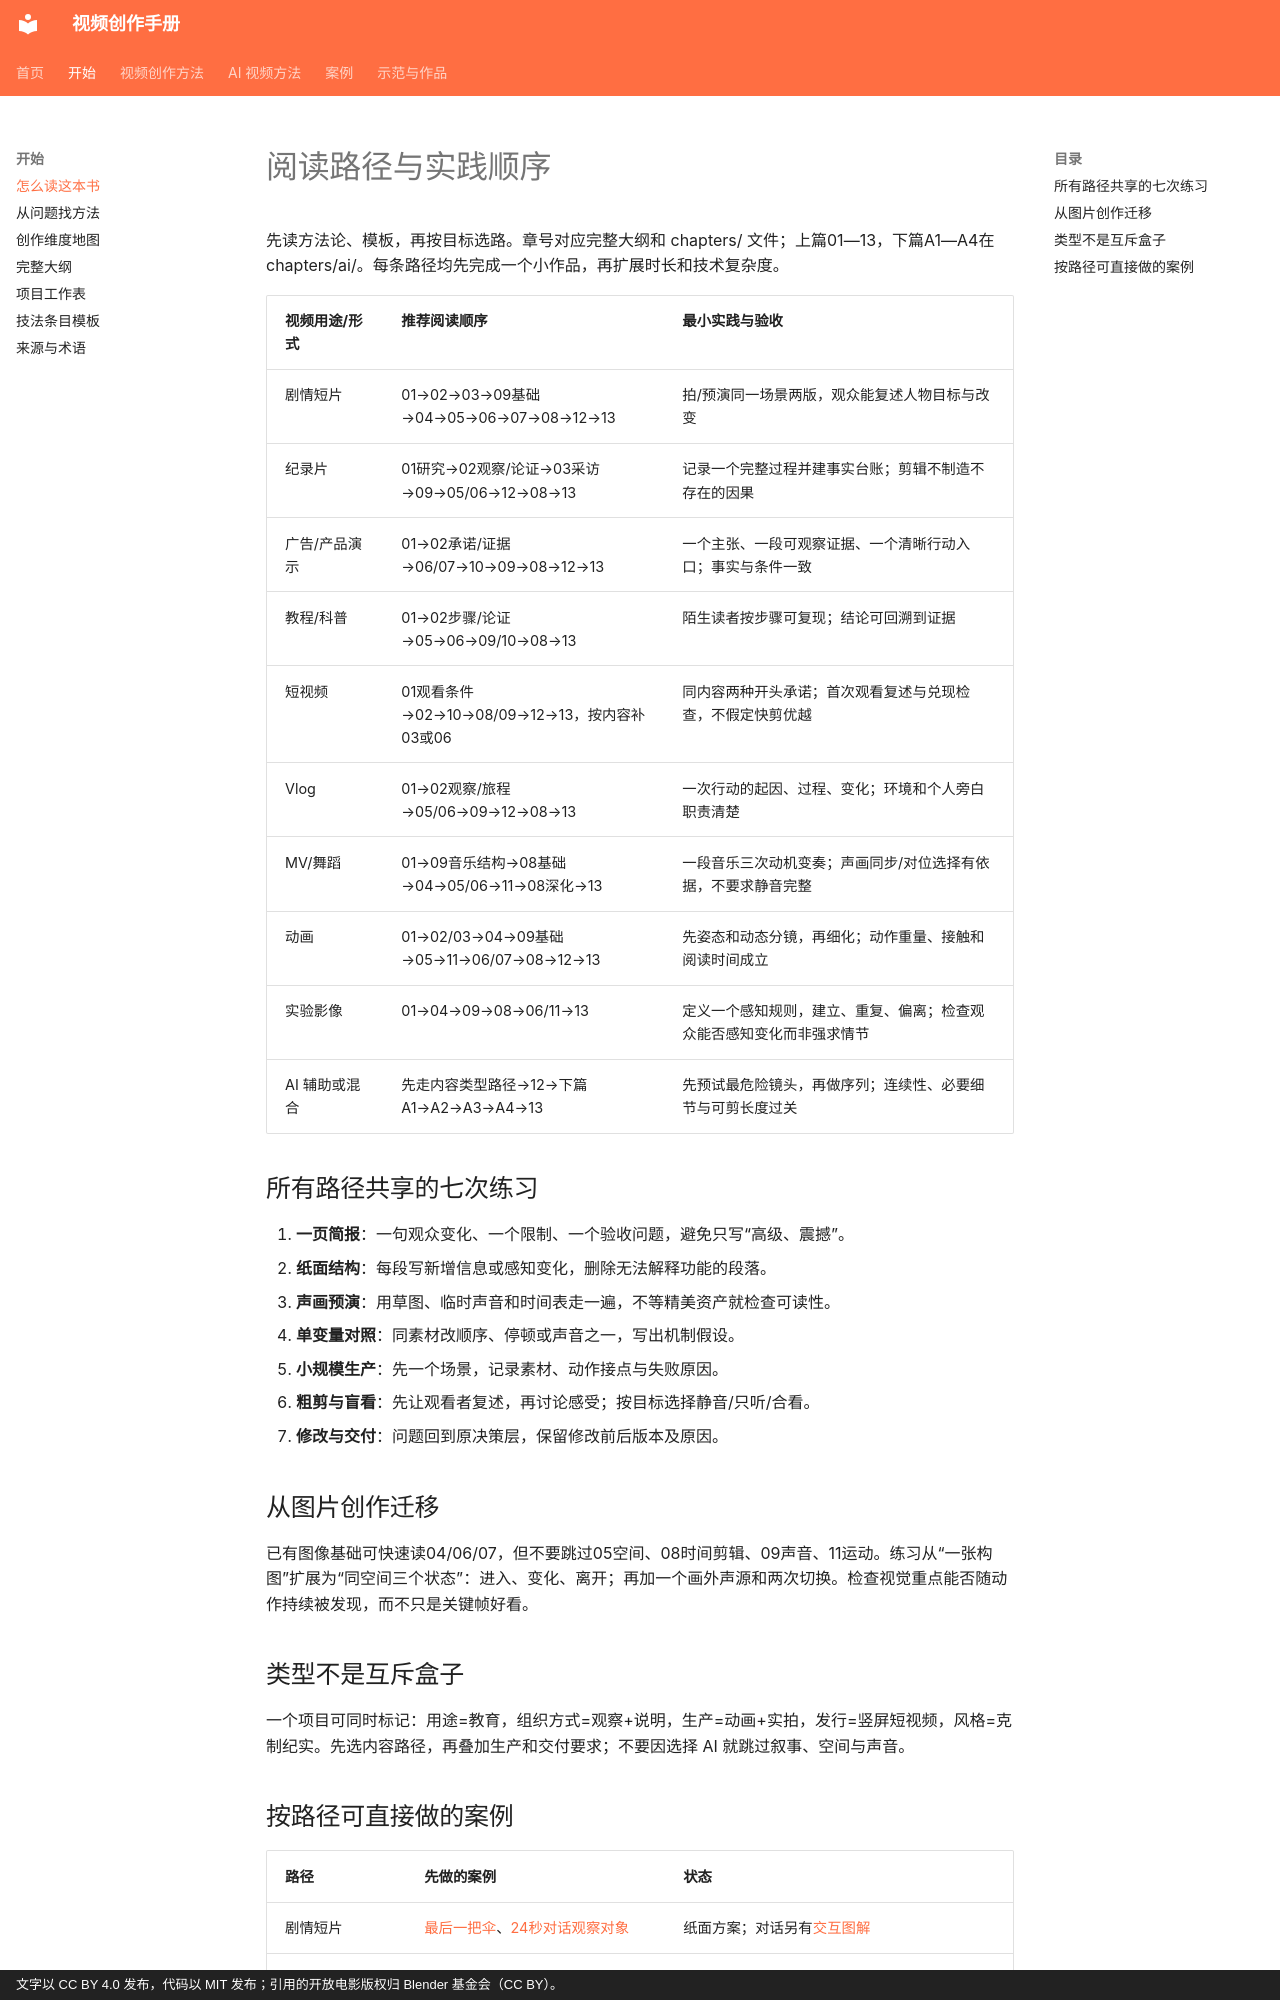

repository: dwp7399/video-create-book · page: guide/04-reading-paths/index.html · generator: mkdocs · copyright: 文字以 CC BY 4.0 发布，代码以 MIT 发布；引用的开放电影版权归 Blender 基金会（CC BY）。

# 阅读路径与实践顺序

先读方法论、模板，再按目标选路。章号对应完整大纲和 chapters/ 文件；上篇01—13，下篇A1—A4在 chapters/ai/。每条路径均先完成一个小作品，再扩展时长和技术复杂度。

| 视频用途/形式 | 推荐阅读顺序 | 最小实践与验收 |
|---|---|---|
| 剧情短片 | 01→02→03→09基础→04→05→06→07→08→12→13 | 拍/预演同一场景两版，观众能复述人物目标与改变 |
| 纪录片 | 01研究→02观察/论证→03采访→09→05/06→12→08→13 | 记录一个完整过程并建事实台账；剪辑不制造不存在的因果 |
| 广告/产品演示 | 01→02承诺/证据→06/07→10→09→08→12→13 | 一个主张、一段可观察证据、一个清晰行动入口；事实与条件一致 |
| 教程/科普 | 01→02步骤/论证→05→06→09/10→08→13 | 陌生读者按步骤可复现；结论可回溯到证据 |
| 短视频 | 01观看条件→02→10→08/09→12→13，按内容补03或06 | 同内容两种开头承诺；首次观看复述与兑现检查，不假定快剪优越 |
| Vlog | 01→02观察/旅程→05/06→09→12→08→13 | 一次行动的起因、过程、变化；环境和个人旁白职责清楚 |
| MV/舞蹈 | 01→09音乐结构→08基础→04→05/06→11→08深化→13 | 一段音乐三次动机变奏；声画同步/对位选择有依据，不要求静音完整 |
| 动画 | 01→02/03→04→09基础→05→11→06/07→08→12→13 | 先姿态和动态分镜，再细化；动作重量、接触和阅读时间成立 |
| 实验影像 | 01→04→09→08→06/11→13 | 定义一个感知规则，建立、重复、偏离；检查观众能否感知变化而非强求情节 |
| AI 辅助或混合 | 先走内容类型路径→12→下篇A1→A2→A3→A4→13 | 先预试最危险镜头，再做序列；连续性、必要细节与可剪长度过关 |

## 所有路径共享的七次练习

1. **一页简报**：一句观众变化、一个限制、一个验收问题，避免只写“高级、震撼”。
2. **纸面结构**：每段写新增信息或感知变化，删除无法解释功能的段落。
3. **声画预演**：用草图、临时声音和时间表走一遍，不等精美资产就检查可读性。
4. **单变量对照**：同素材改顺序、停顿或声音之一，写出机制假设。
5. **小规模生产**：先一个场景，记录素材、动作接点与失败原因。
6. **粗剪与盲看**：先让观看者复述，再讨论感受；按目标选择静音/只听/合看。
7. **修改与交付**：问题回到原决策层，保留修改前后版本及原因。

## 从图片创作迁移

已有图像基础可快速读04/06/07，但不要跳过05空间、08时间剪辑、09声音、11运动。练习从“一张构图”扩展为“同空间三个状态”：进入、变化、离开；再加一个画外声源和两次切换。检查视觉重点能否随动作持续被发现，而不只是关键帧好看。

## 类型不是互斥盒子

一个项目可同时标记：用途=教育，组织方式=观察+说明，生产=动画+实拍，发行=竖屏短视频，风格=克制纪实。先选内容路径，再叠加生产和交付要求；不要因选择 AI 就跳过叙事、空间与声音。
